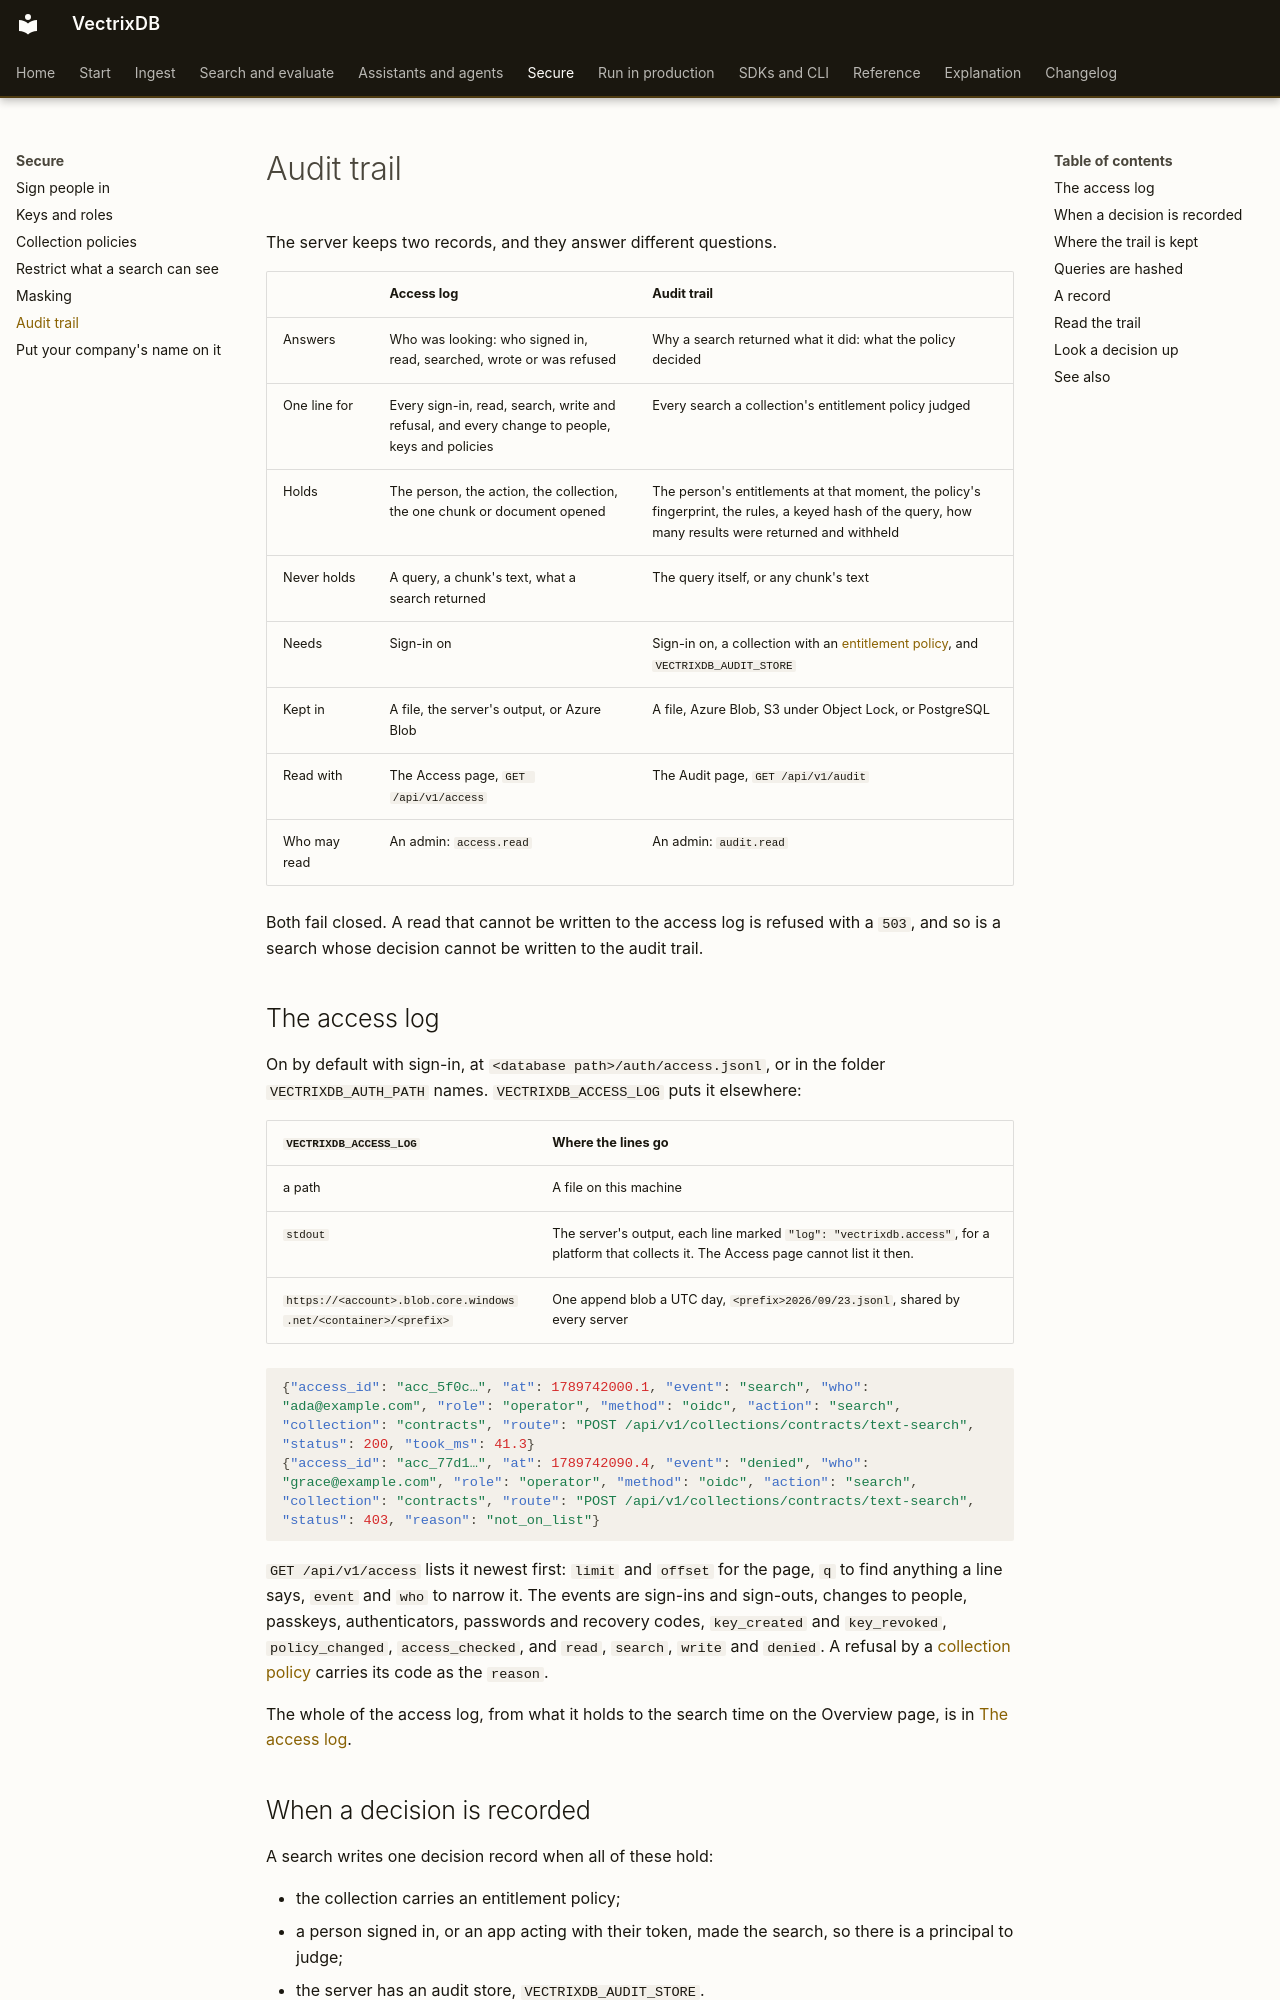

repository: knowusuboaky/VectrixDB · page: how-to/audit-trail/index.html · generator: mkdocs

# Audit trail

The server keeps two records, and they answer different questions.

| | Access log | Audit trail |
| --- | --- | --- |
| Answers | Who was looking: who signed in, read, searched, wrote or was refused | Why a search returned what it did: what the policy decided |
| One line for | Every sign-in, read, search, write and refusal, and every change to people, keys and policies | Every search a collection's entitlement policy judged |
| Holds | The person, the action, the collection, the one chunk or document opened | The person's entitlements at that moment, the policy's fingerprint, the rules, a keyed hash of the query, how many results were returned and withheld |
| Never holds | A query, a chunk's text, what a search returned | The query itself, or any chunk's text |
| Needs | Sign-in on | Sign-in on, a collection with an [entitlement policy](entitlements.md), and `VECTRIXDB_AUDIT_STORE` |
| Kept in | A file, the server's output, or Azure Blob | A file, Azure Blob, S3 under Object Lock, or PostgreSQL |
| Read with | The Access page, `GET /api/v1/access` | The Audit page, `GET /api/v1/audit` |
| Who may read | An admin: `access.read` | An admin: `audit.read` |

Both fail closed. A read that cannot be written to the access log is refused
with a `503`, and so is a search whose decision cannot be written to the audit
trail.

## The access log

On by default with sign-in, at `<database path>/auth/access.jsonl`, or in the
folder `VECTRIXDB_AUTH_PATH` names. `VECTRIXDB_ACCESS_LOG` puts it elsewhere:

| `VECTRIXDB_ACCESS_LOG` | Where the lines go |
| --- | --- |
| a path | A file on this machine |
| `stdout` | The server's output, each line marked `"log": "vectrixdb.access"`, for a platform that collects it. The Access page cannot list it then. |
| `https://<account>.blob.core.windows.net/<container>/<prefix>` | One append blob a UTC day, `<prefix>2026/09/23.jsonl`, shared by every server |

```json
{"access_id": "acc_5f0c…", "at": 1789742000.1, "event": "search", "who": "ada@example.com", "role": "operator", "method": "oidc", "action": "search", "collection": "contracts", "route": "POST /api/v1/collections/contracts/text-search", "status": 200, "took_ms": 41.3}
{"access_id": "acc_77d1…", "at": 1789742090.4, "event": "denied", "who": "grace@example.com", "role": "operator", "method": "oidc", "action": "search", "collection": "contracts", "route": "POST /api/v1/collections/contracts/text-search", "status": 403, "reason": "not_on_list"}
```

`GET /api/v1/access` lists it newest first: `limit` and `offset` for the page,
`q` to find anything a line says, `event` and `who` to narrow it. The events
are sign-ins and sign-outs, changes to people, passkeys, authenticators,
passwords and recovery codes, `key_created` and `key_revoked`,
`policy_changed`, `access_checked`, and `read`, `search`, `write` and
`denied`. A refusal by a [collection policy](collection-policies.md) carries
its code as the `reason`.

The whole of the access log, from what it holds to the search time on the
Overview page, is in [The access log](sign-in.md#the-access-log).
